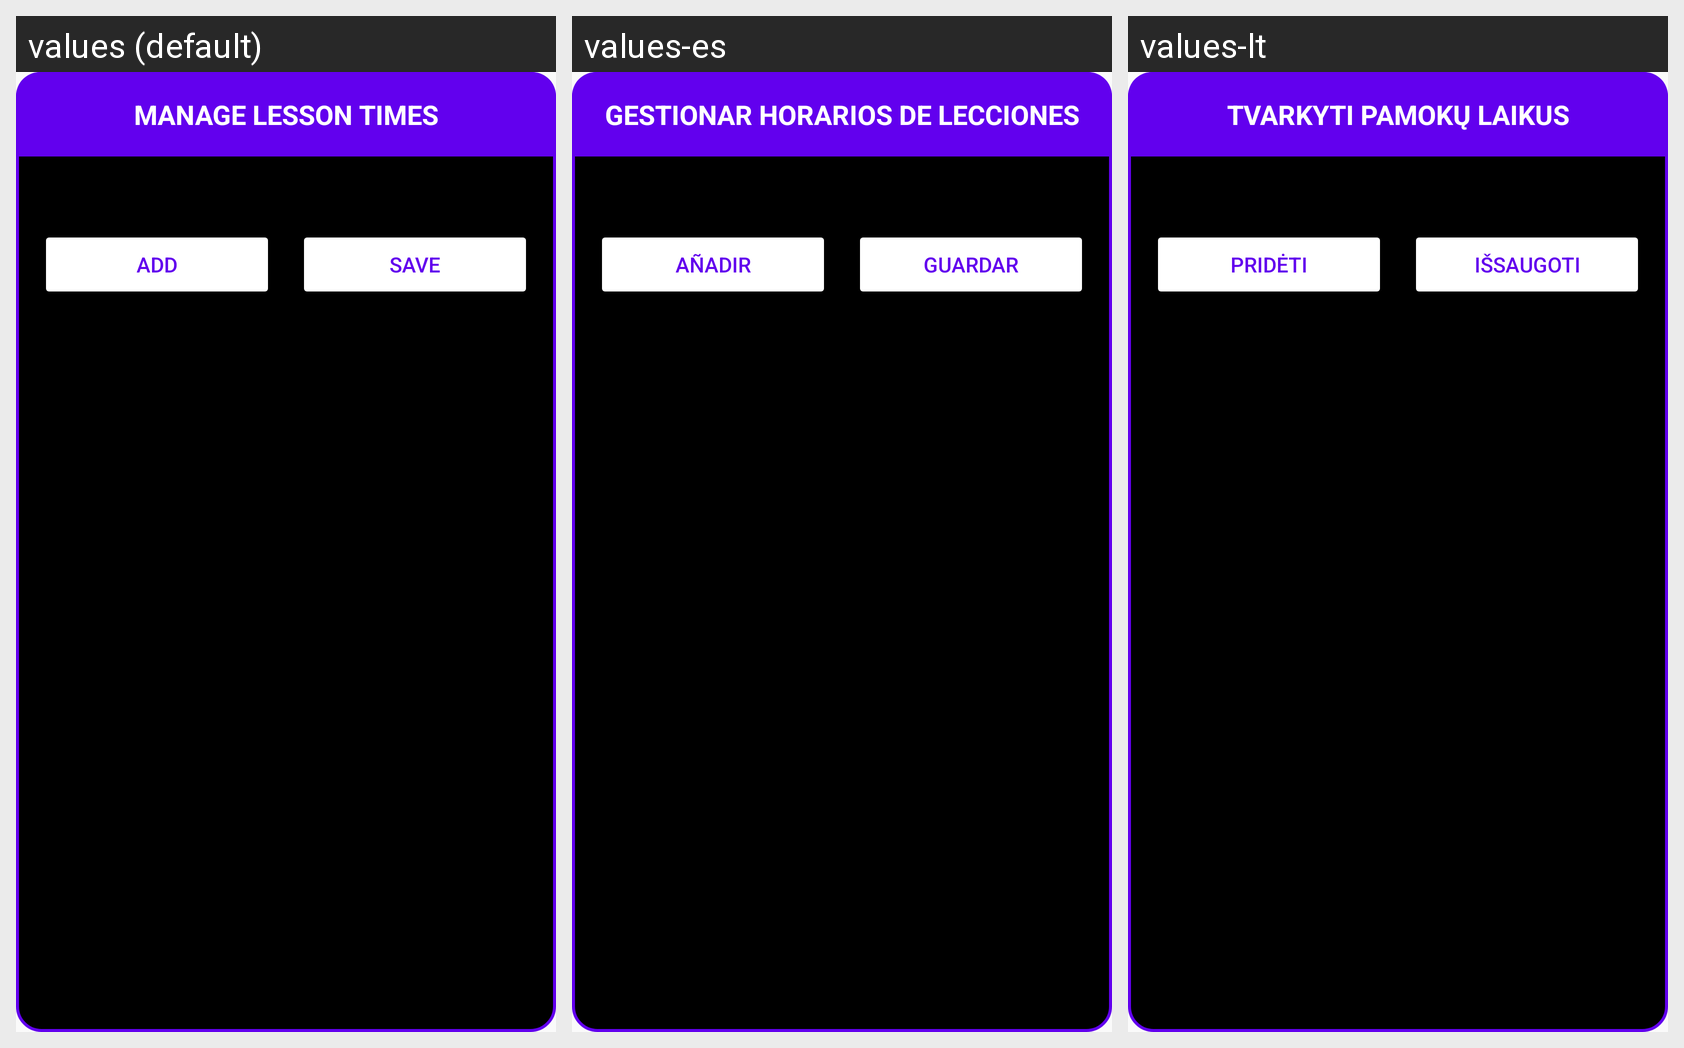

Strings drawn on this Android screen and how each of the app's shown locales translates them:
Android screen res/layout/dialog_manage_lesson_times.xml rendered under 3 locales, left to right: values (default), values-es, values-lt. Device: Nexus 5 (rendered at 1080×1920; each locale shown at half size, 540×960, under a caption strip naming it); theme Theme.AppCompat.DayNight.DarkActionBar.
Strings drawn on this screen, with the default value and each locale's value (text and hints the layout hard-codes, and strings that could not be matched under every locale, appear in the picture but are not listed):

manage_lesson_times
  values: Manage Lesson Times
  values-es: Gestionar Horarios de Lecciones
  values-lt: Tvarkyti pamokų laikus

add_new_lesson_time
  values: Add
  values-es: Añadir
  values-lt: Pridėti

save
  values: Save
  values-es: Guardar
  values-lt: Išsaugoti
